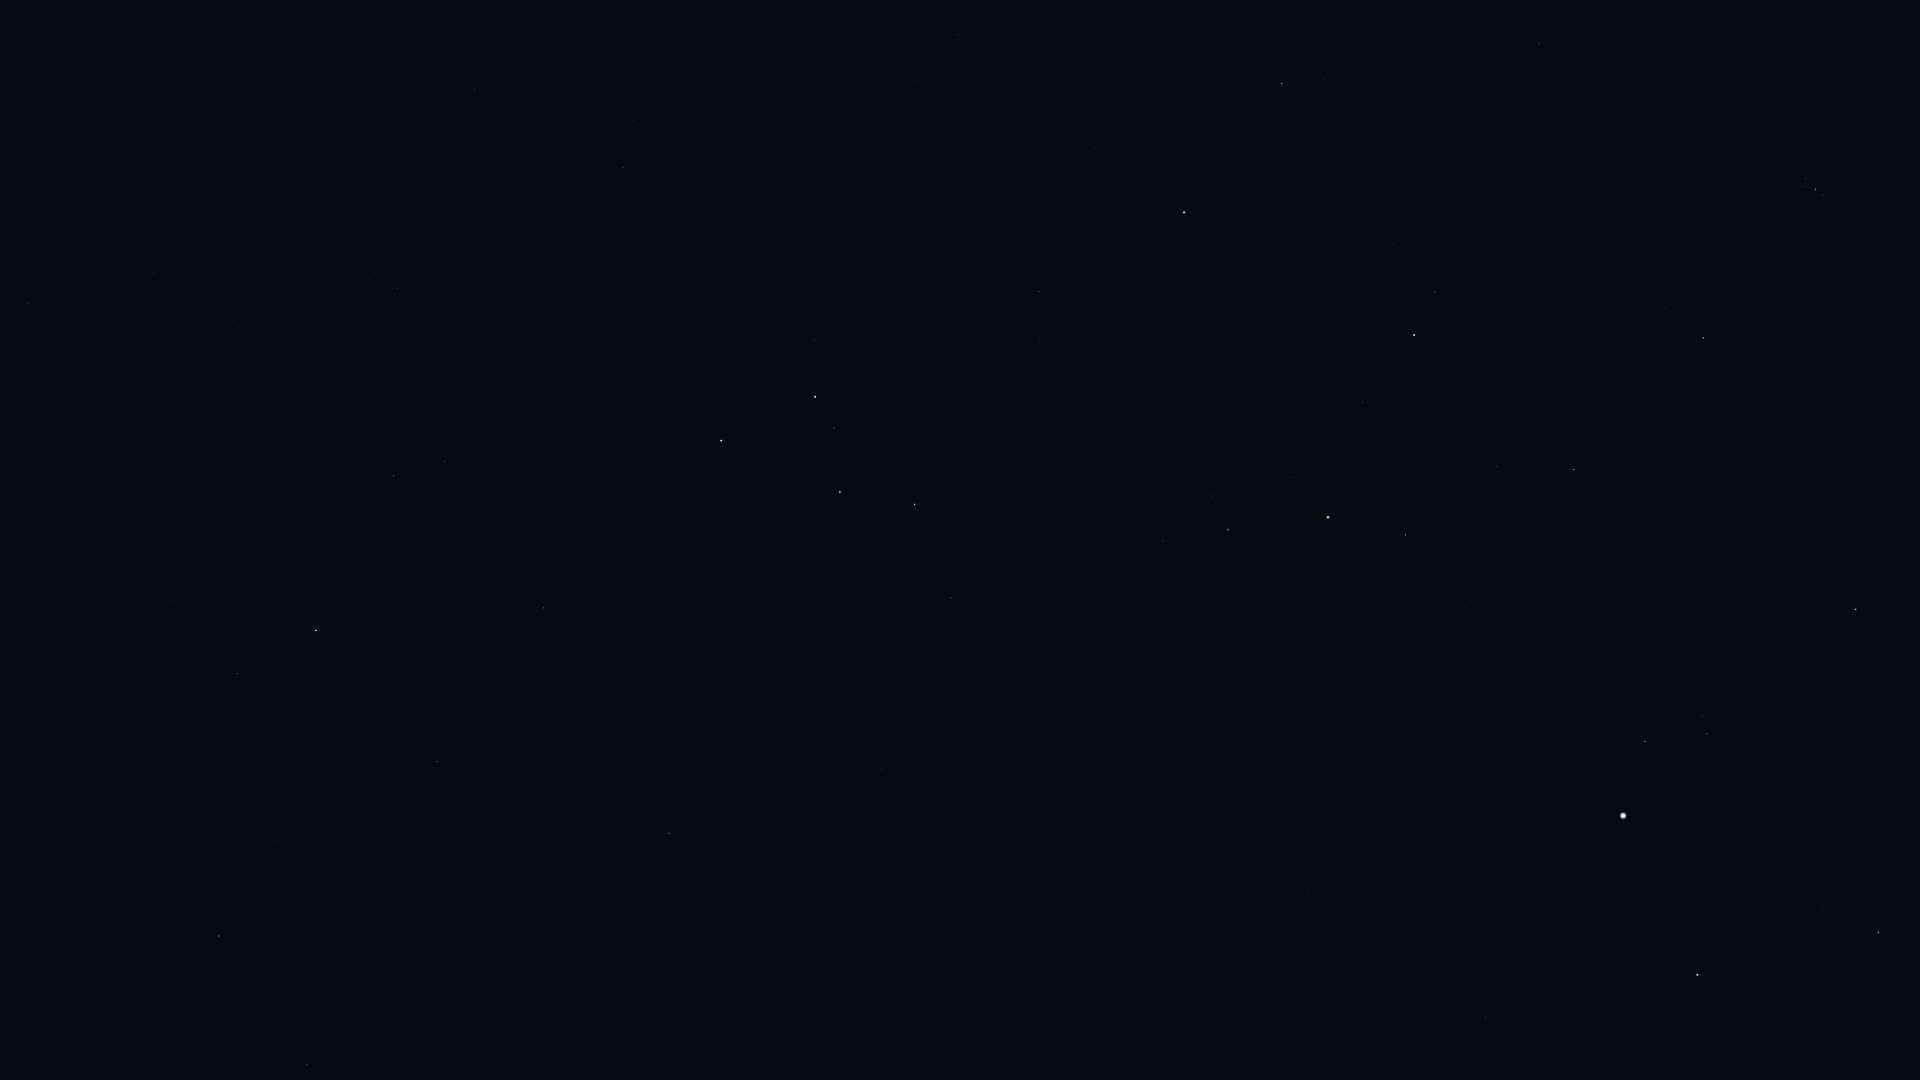

Values plotted in this chart, from the file beside it:
Star_ID, Name, X, Y
746, Caph, 721, 441
2920, Fulu, 815, 340
3179, Schedar, 815, 397
3821, Achird, 834, 428
3881, HIP 3881, 916, 82
107418, Castula, 847, 461
4436, HIP 4436, 958, 34
6411, Adhil, 1010, 210
6686, Ruchbah, 915, 504
7513, Titawin, 1095, 148
7607, Nembus, 1039, 291
8886, Segin, 951, 598
9640, Almach, 1184, 212
10670, HIP 10670, 1325, 79
12191, Buna, 1300, 276
13061, Lilii Borea, 1504, 74
13192, Nushagak, 952, 799
13209, Bharani, 1539, 43
13254, HIP 13254, 1393, 244
13268, Miram, 1163, 541
14328, HIP 14328, 1228, 530
14576, Algol, 1414, 335
14668, Misam, 1362, 402
15863, Mirfak, 1328, 517
16228, HIP 16228, 1184, 676
17358, HIP 17358, 1405, 535
18246, Atik, 1665, 308
17489, Celaeno, 1802, 182
17499, Electra, 1805, 179
17531, Taygeta, 1801, 186
17573, Maia, 1805, 187
17579, Asterope, 1802, 190
17608, Merope, 1814, 182
17702, Alcyone, 1816, 189
17851, Pleione, 1821, 196
17959, HIP 17959, 1028, 867
18505, HIP 18505, 1178, 774
18532, HIP 18532, 1574, 470
18614, Menkib, 1650, 413
22783, HIP 22783, 1181, 921
23015, Hassaleh, 1856, 609
23416, Almaaz, 1645, 741
23453, Saclateni, 1702, 716
23767, Haedus, 1707, 734
24003, Mago, 1126, 975
24608, Capella, 1623, 816
25110, HIP 25110, 931, 1051
28360, Menkalinan, 1697, 975
28380, Mahasim, 1878, 932
30860, Lucilinburhuc, 1863, 1079
90344, Fafnir, 140, 1028
94376, Altais, 219, 936
96100, Alsafi, 278, 917
105199, Alderamin, 316, 630
106032, Alfirk, 437, 762
107136, Azelfafage, 242, 373
108917, Kurhah, 435, 612
109492, HIP 109492, 394, 476
109937, HIP 109937, 253, 32
110538, HIP 110538, 385, 338
... 7 more rows
